Photos from the image-classification dataset "data" in the GitHub repository Akram1233/Bone-Fracture-Detection-from-X-ray-Images. Its 2 classes are: fractured, normal.

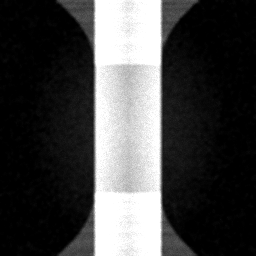
Label: normal

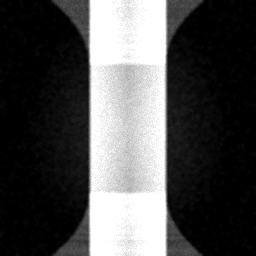
Label: normal

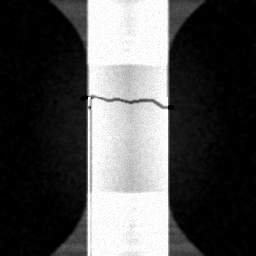
Label: fractured

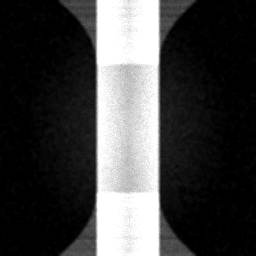
Label: normal

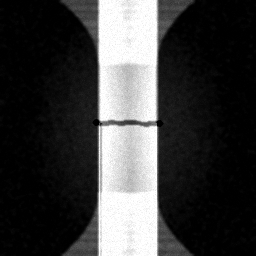
Label: fractured

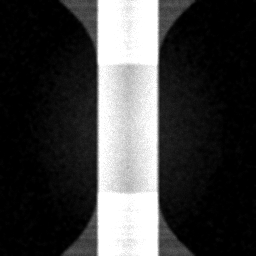
Label: normal
